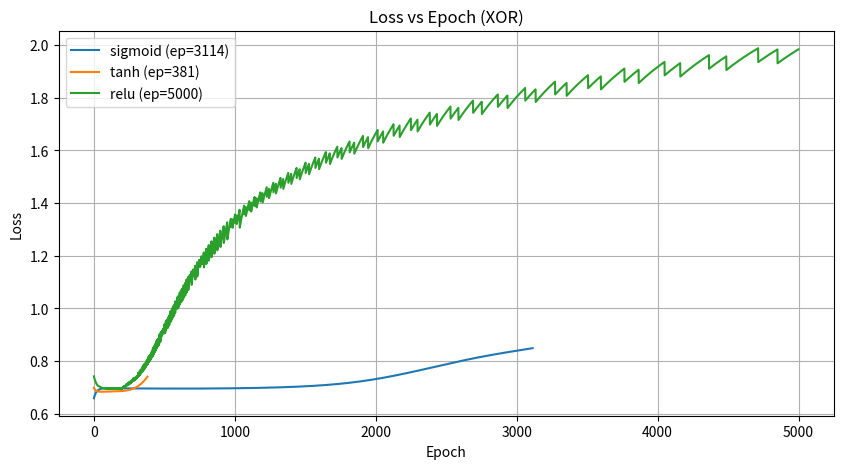
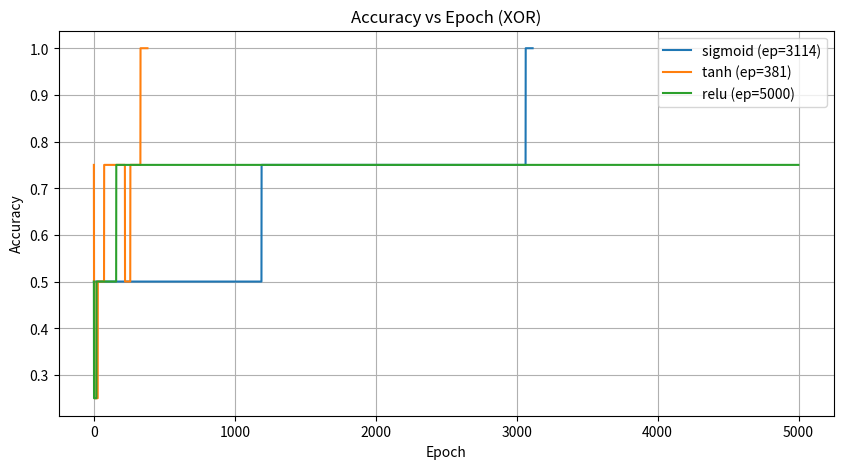

Write Python code to recreate these figures, in order.
import numpy as np
import matplotlib.pyplot as plt
import time

# ======================
#   XOR DATASET
# ======================
X = np.array([[0,0],
              [0,1],
              [1,0],
              [1,1]], dtype=float)

y = np.array([[0],[1],[1],[0]], dtype=float)

np.random.seed(1)

# ======================
# ACTIVATION FUNCTIONS
# ======================

def sigmoid(x):
    return 1 / (1 + np.exp(-x))

def dsigmoid(x):
    s = sigmoid(x)
    return s * (1 - s)

def tanh(x):
    return np.tanh(x)

def dtanh(x):
    return 1 - np.tanh(x)**2

def relu(x):
    return np.maximum(0, x)

def drelu(x):
    return (x > 0).astype(float)

# ======================
# LOSS FUNCTION
# ======================
def bce_loss(y_true, y_pred, eps=1e-9):
    y_pred = np.clip(y_pred, eps, 1-eps)
    return -np.mean(y_true*np.log(y_pred) + (1-y_true)*np.log(y_pred))

# ======================
# TRAINING FUNCTION
# ======================
def train_network(act, dact, hidden=4, lr=0.1, max_epochs=5000):
    # weights
    W1 = np.random.randn(2, hidden)*0.5
    b1 = np.zeros((1, hidden))
    W2 = np.random.randn(hidden, 1)*0.5
    b2 = np.zeros((1,1))

    losses = []
    accs = []

    t0 = time.perf_counter()
    perfect_count = 0

    for epoch in range(1, max_epochs + 1):

        # Forward pass
        z1 = X @ W1 + b1
        a1 = act(z1)
        z2 = a1 @ W2 + b2
        a2 = sigmoid(z2)

        # Loss + Accuracy
        loss = bce_loss(y, a2)
        losses.append(loss)

        preds = (a2 > 0.5).astype(float)
        acc = np.mean(preds == y)
        accs.append(acc)

        if acc == 1.0:
            perfect_count += 1
        else:
            perfect_count = 0

        if perfect_count >= 50:
            break

        # Backprop
        m = y.shape[0]
        dz2 = (a2 - y) / m
        dW2 = a1.T @ dz2
        db2 = np.sum(dz2, axis=0, keepdims=True)

        da1 = dz2 @ W2.T
        dz1 = da1 * dact(z1)
        dW1 = X.T @ dz1
        db1 = np.sum(dz1, axis=0, keepdims=True)

        # Update
        W1 -= lr * dW1
        b1 -= lr * db1
        W2 -= lr * dW2
        b2 -= lr * db2

    t1 = time.perf_counter()
    return losses, accs, epoch, t1 - t0


# ======================
# RUN EXPERIMENT
# ======================
activations = {
    "sigmoid": (sigmoid, dsigmoid),
    "tanh": (tanh, dtanh),
    "relu": (relu, drelu)
}

results = {}

for name, (act, dact) in activations.items():
    print(f"Training with {name} activation...")
    losses, accs, epochs, tsec = train_network(act, dact)
    results[name] = {
        "losses": losses,
        "accs": accs,
        "epochs": epochs,
        "time": tsec
    }
    print(f"{name} → epochs: {epochs}, final acc: {accs[-1]}, time: {tsec:.4f}s")


# ======================
# PLOTS
# ======================

# LOSS PLOT
plt.figure(figsize=(10,5))
for name, r in results.items():
    plt.plot(r["losses"], label=f"{name} (ep={r['epochs']})")
plt.title("Loss vs Epoch (XOR)")
plt.xlabel("Epoch")
plt.ylabel("Loss")
plt.legend()
plt.grid(True)
plt.show()

# ACCURACY PLOT
plt.figure(figsize=(10,5))
for name, r in results.items():
    plt.plot(r["accs"], label=f"{name} (ep={r['epochs']})")
plt.title("Accuracy vs Epoch (XOR)")
plt.xlabel("Epoch")
plt.ylabel("Accuracy")
plt.legend()
plt.grid(True)
plt.show()
